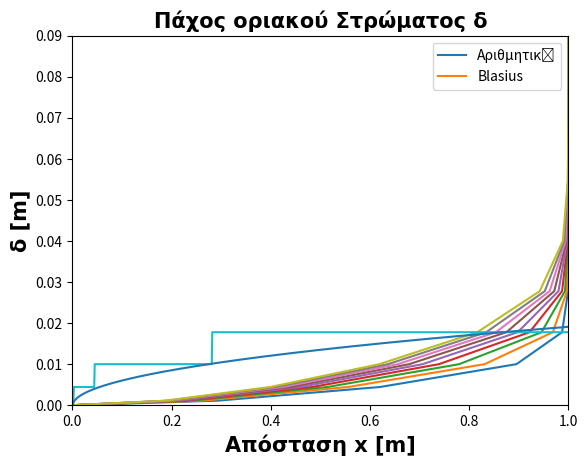
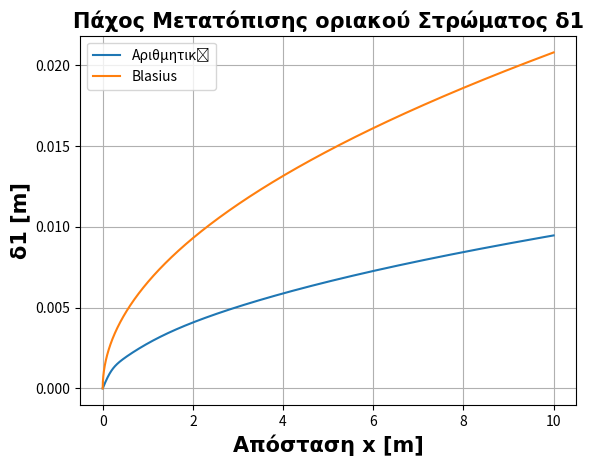
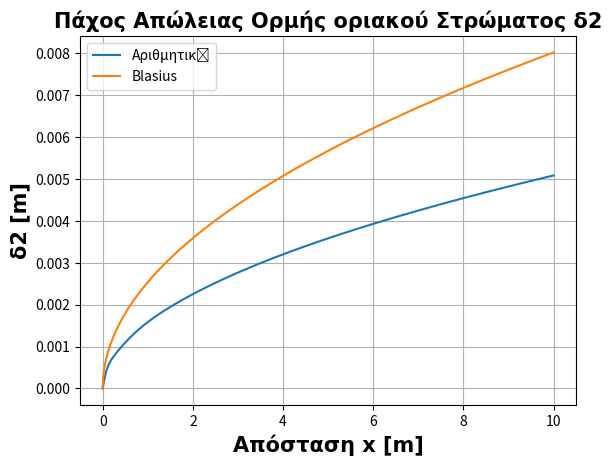
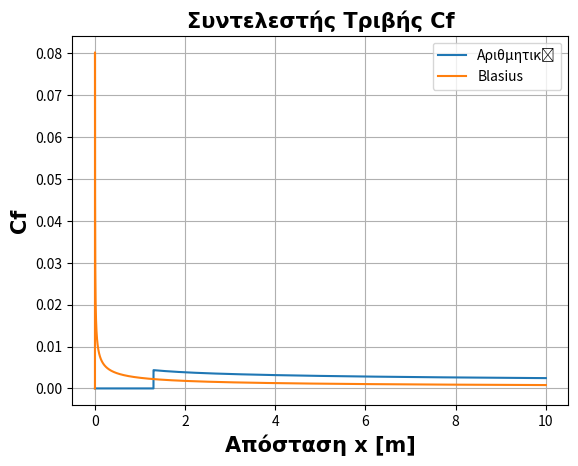

Generate these figures, in order, with matplotlib:
from cmath import e

import matplotlib.pyplot as plt
import numpy as np

from math import e




class Nodes:
    def __init__(self,id=[0,0], coord=[0,0],vel=[0,0], Tcoord=[0,0]):
        self.coord=coord
        self.id=id
        self.vel=vel
        self.Tcoord=Tcoord
            

def create_nodes(Dx,Dy):
   
    j_num=round(Heigh/dy)
    i_num=round(Width/dx)
    a=0
    b=0
    Nodes_num=i_num*j_num
    Nod=[]
    aa=0
    AA=[]
    AAA=[]
    A4=[]
   
   
    aa=np.linspace(0,(0.25*Heigh)**(1/2),j_num+1)
    
    
   
    
   
    
    for i in range(i_num+1):
         for j in range(j_num+1):
            v1=1
            
            aaa=4*aa[j]**2
            aaa=np.round(aaa,8)
            # print(aaa)
            
          
            
         
            
         
            Nodd=Nodes(id=[j,i],coord=[b,aaa],vel=[v1,0],Tcoord=[b,aa[j]])
      
            if Nodd.coord[0]>=-1 and Nodd.coord[0]<=11:
                if Nodd.id[0]==0:
                   Nodd.vel[0]=0
            
            # AA.append(aaa)
            # AAA.append(b)
            # A4.append(b+0.1)
            Nod.append(Nodd)
            aaa=0
         a=0
         
         b+=Dx
         b=round(b,5)
   
       
        #  plt.plot(AAA,AA,'o--',label=f"x-y Plane")
        #  plt.plot(A4,aa,'o--',label=f"ξ-η Plane")
         
        #  plt.xlabel('x Node Distance (m)')
        #  plt.ylabel('y Node Distance (m)')
        #  plt.legend()
        #  plt.title('Physical and Computational Plane Discretization')
        #  plt.show()
         
         
   
    
 
    return Nod 
   

def eq3(self,Dx,Dy,viscosity,AN,PN,KN,N,Dj,Dh):
    
    A1=N.vel[1]/N.vel[0]

    A2=(8*N.Tcoord[1])**(-1)
    
   
  
    A3=D
    A4=PN.vel[0]-KN.vel[0]
    
    A=A1*A2*A3*A4
    
  
  
    B1=1/N.vel[0]
 
    B2=(8*N.Tcoord[1])**(-3)
    B3=Dv
    B4=PN.vel[0]-KN.vel[0]
    B=B1*B2*B3*B4
 
    C1=1/N.vel[0]

    C2=(8*N.Tcoord[1])**(-2)

    C3=Dv2
   
    C4=PN.vel[0]-2*N.vel[0]+KN.vel[0]
    C=C1*C2*C3*C4
    
 
    CC=N.vel[0]-A-B+C
 
    
  
    
    
    self.vel[0]=CC

    

def eq2(self,Dx,Dy,DN,AN,KN,Dj,Dh,N):
    
    AA1=8*(N.Tcoord[1])
    AA2=D
    AA3=DN.vel[0]-AN.vel[0]
    AA4=AA1*AA2*AA3
  
    
    self.vel[1]=KN.vel[1]-AA4
    

def eq4(self,Dy,PN,Dj,Dh):
    self.vel[1]=0.25*PN.vel[1]
    

def main_loop(Nod, Dx, Dy):
    
    j_num=round(Heigh/Dy)
    i_num=round(Width/Dx)
   
        
    for i in range(2*j_num+1, len(Nod)-j_num-1):
        
        
        N=Nod[i]
        if N.id[0]>=1 and N.id[0]<=j_num-1:
             DN=Nod[i+j_num+1]
             AN=Nod[i-j_num-1]
             PN=Nod[i+1]
             KN=Nod[i-1]
        

             eq3(DN,Dx,Dy,viscosity,AN,PN,KN,N,Dj,Dh)
          
             eq2(PN,Dx,Dy,DN,AN,KN,Dj,Dh,N)

        
             if PN.id[0]==2:
                 eq4(N,Dy,PN,Dj,Dh)
    
    
    
           
def draw1(self):
    
    
    for kk in [2,3,4,5,6,7,8,9,10]: 
    # for kk in [1.928, 3]: 
   
        ccx=[]
        ccy=[]
    
    
        for nod in self:
         
          if nod.coord[0]==kk:
                
             ccx.append(nod.vel[0])
             ccy.append(nod.coord[1])
             
      
            
                 
    
    
        plt.plot(ccx,ccy,label=f"x={kk}")
        
    
    csfont = {'fontname':'Times New Roman','fontsize':15,'fontweight':'bold'}    
    plt.grid()
    plt.axis([0,1,0,Heigh])       
    plt.legend()
    plt.xlabel("Ταχύτητα u [m/s]",**csfont)
    plt.ylabel("Απόσταση Y [m]",**csfont)
    plt.title("Ρητή Μέθοδος : Κατανομη ταχυτήτων u, σε διαφορετικες θέσεις x",**csfont)
    plt.show()
    

def CompareBlasius(Nod,dx,dy,i_num,j_num):
    
    YY=[]
    aa=np.linspace(0,(0.25*Heigh)**(1/2),j_num+1)
    for j in aa:
        YY.append(4*j**2)
  
    # print(YY)
    # input()
    
    # ----------Delta ------------------
    Deltay=[]
    Deltax=[]
    dd=0
    ddd=1
    for nod in Nod:
        
        if nod.coord[0]>0.01*dx:
            if nod.vel[0]>=0.998 and dd==0:
                Deltay.append(nod.coord[1])
                Deltax.append(nod.coord[0])

                dd=1
                ddd=0
            elif nod.coord[1]==0 and ddd==0:
                dd=0
                ddd=1
            
        
   
    

    # ----------Delta  1  &    Delta 2------------------
    Delta1y=[]
    Delta1x=[]
    Delta2y=[]
    Delta2x=[]
    delta1=0
    delta2=0
    i=0
    for nod in Nod:
        
       if nod.coord[0]>0.01*dx:
           

        
            DY=8*nod.Tcoord[1]*Dh
          
            
          
            
               
            delta1=delta1+(1-nod.vel[0])*DY
            delta2=delta2+nod.vel[0]*(1-(nod.vel[0]))*DY

            if nod.id[0]==j_num:
               Delta1y.append(delta1)
               Delta1x.append(nod.coord[0])
            
               Delta2y.append(delta2)
               Delta2x.append(nod.coord[0])
               
            
               delta1=0
               delta2=0
            
    # ----------t-wall & Cf------------------        
    
    AirDynamic = 1.789*(10**(-5))   
    density=1.225 
    t=0     
    tw=[] 
    Cf=[]  
    XX=[]
    
    for nod in Nod:
        DY=8*nod.Tcoord[1]*Dh
        if (nod.coord[0]>0.01*dx):
           if nod.id[0]==0:
              u0=nod.vel[0]
           if nod.id[0]==1:
              u1=nod.vel[0]
              t=1
           if t==1:
              
              if nod.coord[0]>=1.3 and nod.coord[0]<=11:
                   
                  tw.append(AirDynamic*((u1-u0)/DY))
                  ll=2*AirDynamic*((u1-u0)/DY)
                  ll=ll/density
                  Cf.append(ll)
                  XX.append(nod.coord[0])
                  t=0
              else:
                  tw.append(0)
                 
                  Cf.append(0)
                  XX.append(nod.coord[0])
                  t=0
                  
            
            
    # --------Blasius exact Solutions - Equations------------
    
    Rex=np.zeros((i_num,1))
    Bd=np.zeros((i_num,1))
    Bd1=np.zeros((i_num,1))
    Bd2=np.zeros((i_num,1))
    Btw=np.zeros((i_num,1))
    Bcf=np.zeros((i_num,1))
    
    
    for ii in range(1,i_num):
        Rex[ii,0]=(density*ii*dx)/AirDynamic
        Bd[ii,0]=5*ii*dx/(Rex[ii,0]**0.5)
        Bd1[ii,0]=1.72*ii*dx/(Rex[ii,0]**0.5)
        Bd2[ii,0]=0.664*ii*dx/(Rex[ii,0]**0.5)
        Bcf[ii,0]=0.664/(Rex[ii,0]**0.5)    
    
    
    
    #---------------plots----------------------
    
    
    # ------------------------DELTA plots----------------
    plt.figure(1)
    plt.plot(Deltax,Deltay)
    plt.plot(Deltax,Bd)
    csfont = {'fontname':'Times New Roman','fontsize':15,'fontweight':'bold'}
    plt.grid()
    plt.xlabel('Απόσταση x [m]',**csfont)
    plt.ylabel('δ [m]',**csfont)
    plt.title('Πάχος οριακού Στρώματος δ',**csfont)
    plt.legend(['Αριθμητική','Blasius'])   
    # plt.show()
    
    # -----------------DELTA 1 plots----------------
    
    
    plt.figure(2)
    plt.plot(Delta1x,Delta1y)
    plt.plot(Delta1x,Bd1)
    csfont = {'fontname':'Times New Roman','fontsize':15,'fontweight':'bold'}
    plt.grid()
    plt.xlabel('Απόσταση x [m]',**csfont)
    plt.ylabel('δ1 [m]',**csfont)
    plt.title('Πάχος Μετατόπισης οριακού Στρώματος δ1',**csfont)
    plt.legend(['Αριθμητική','Blasius'])   
    # plt.show()
    
    
    
    
    # -----------------DELTA 2 plots----------------
    
    
    plt.figure(3)
    plt.plot(Delta2x,Delta2y)
    plt.plot(Delta2x,Bd2)
    csfont = {'fontname':'Times New Roman','fontsize':15,'fontweight':'bold'}
    plt.grid()
    plt.xlabel('Απόσταση x [m]',**csfont)
    plt.ylabel('δ2 [m]',**csfont)
    plt.title('Πάχος Απώλειας Ορμής οριακού Στρώματος δ2',**csfont)
    plt.legend(['Αριθμητική','Blasius'])   
    # plt.show()
    
    
    
    # -----------------Cf plots----------------
    
    
    plt.figure(4)
    plt.plot(XX,Cf)
    plt.plot(XX,Bcf)
    csfont = {'fontname':'Times New Roman','fontsize':15,'fontweight':'bold'}
    plt.grid()
    plt.xlabel('Απόσταση x [m]',**csfont)
    plt.ylabel('Cf',**csfont)
    plt.title('Συντελεστής Τριβής Cf',**csfont)
    plt.legend(['Αριθμητική','Blasius'])   
    # plt.show()
    
    
    # ----------------ERRROR---------------
    
    E=0
    
    for k in range(len(Deltay)):
       
        E=E+Deltay[k]-Bd[k]
    
    Er=E/len(Deltay)
    
    print(Er)
      
    
    
    


if __name__=="__main__":
    
    
    
    viscosity=1.46*(10**(-5) )

    # dx=0.1
    dx=0.001
  
    dy=0.01
    # dy=0.01

    Heigh=0.09
    Width=10
    
    
    j_num=round(Heigh/dy)
    i_num=round(Width/dx) 
    
    Nod=create_nodes(dx,dy)
    N1=Nod[0]
    N2=Nod[1]
    
    Dj=dx
    Dh=N2.Tcoord[1]-N1.Tcoord[1]
    
    D=Dj/(2*Dh)
    Dv=viscosity*D
    D2=Dj/(Dh**2)
    Dv2=viscosity*D2
  
   
    
    
    
   
    
    main_loop(Nod,dx,dy)
    
    # for n in Nod:
    #     print(n.coord, n.vel)
    
    # for n in Nod:
    #     print(n.coord, n.Tcoord)
   
  
  
  
    draw1(Nod)
    
    CompareBlasius(Nod,dx,dy,i_num,j_num)